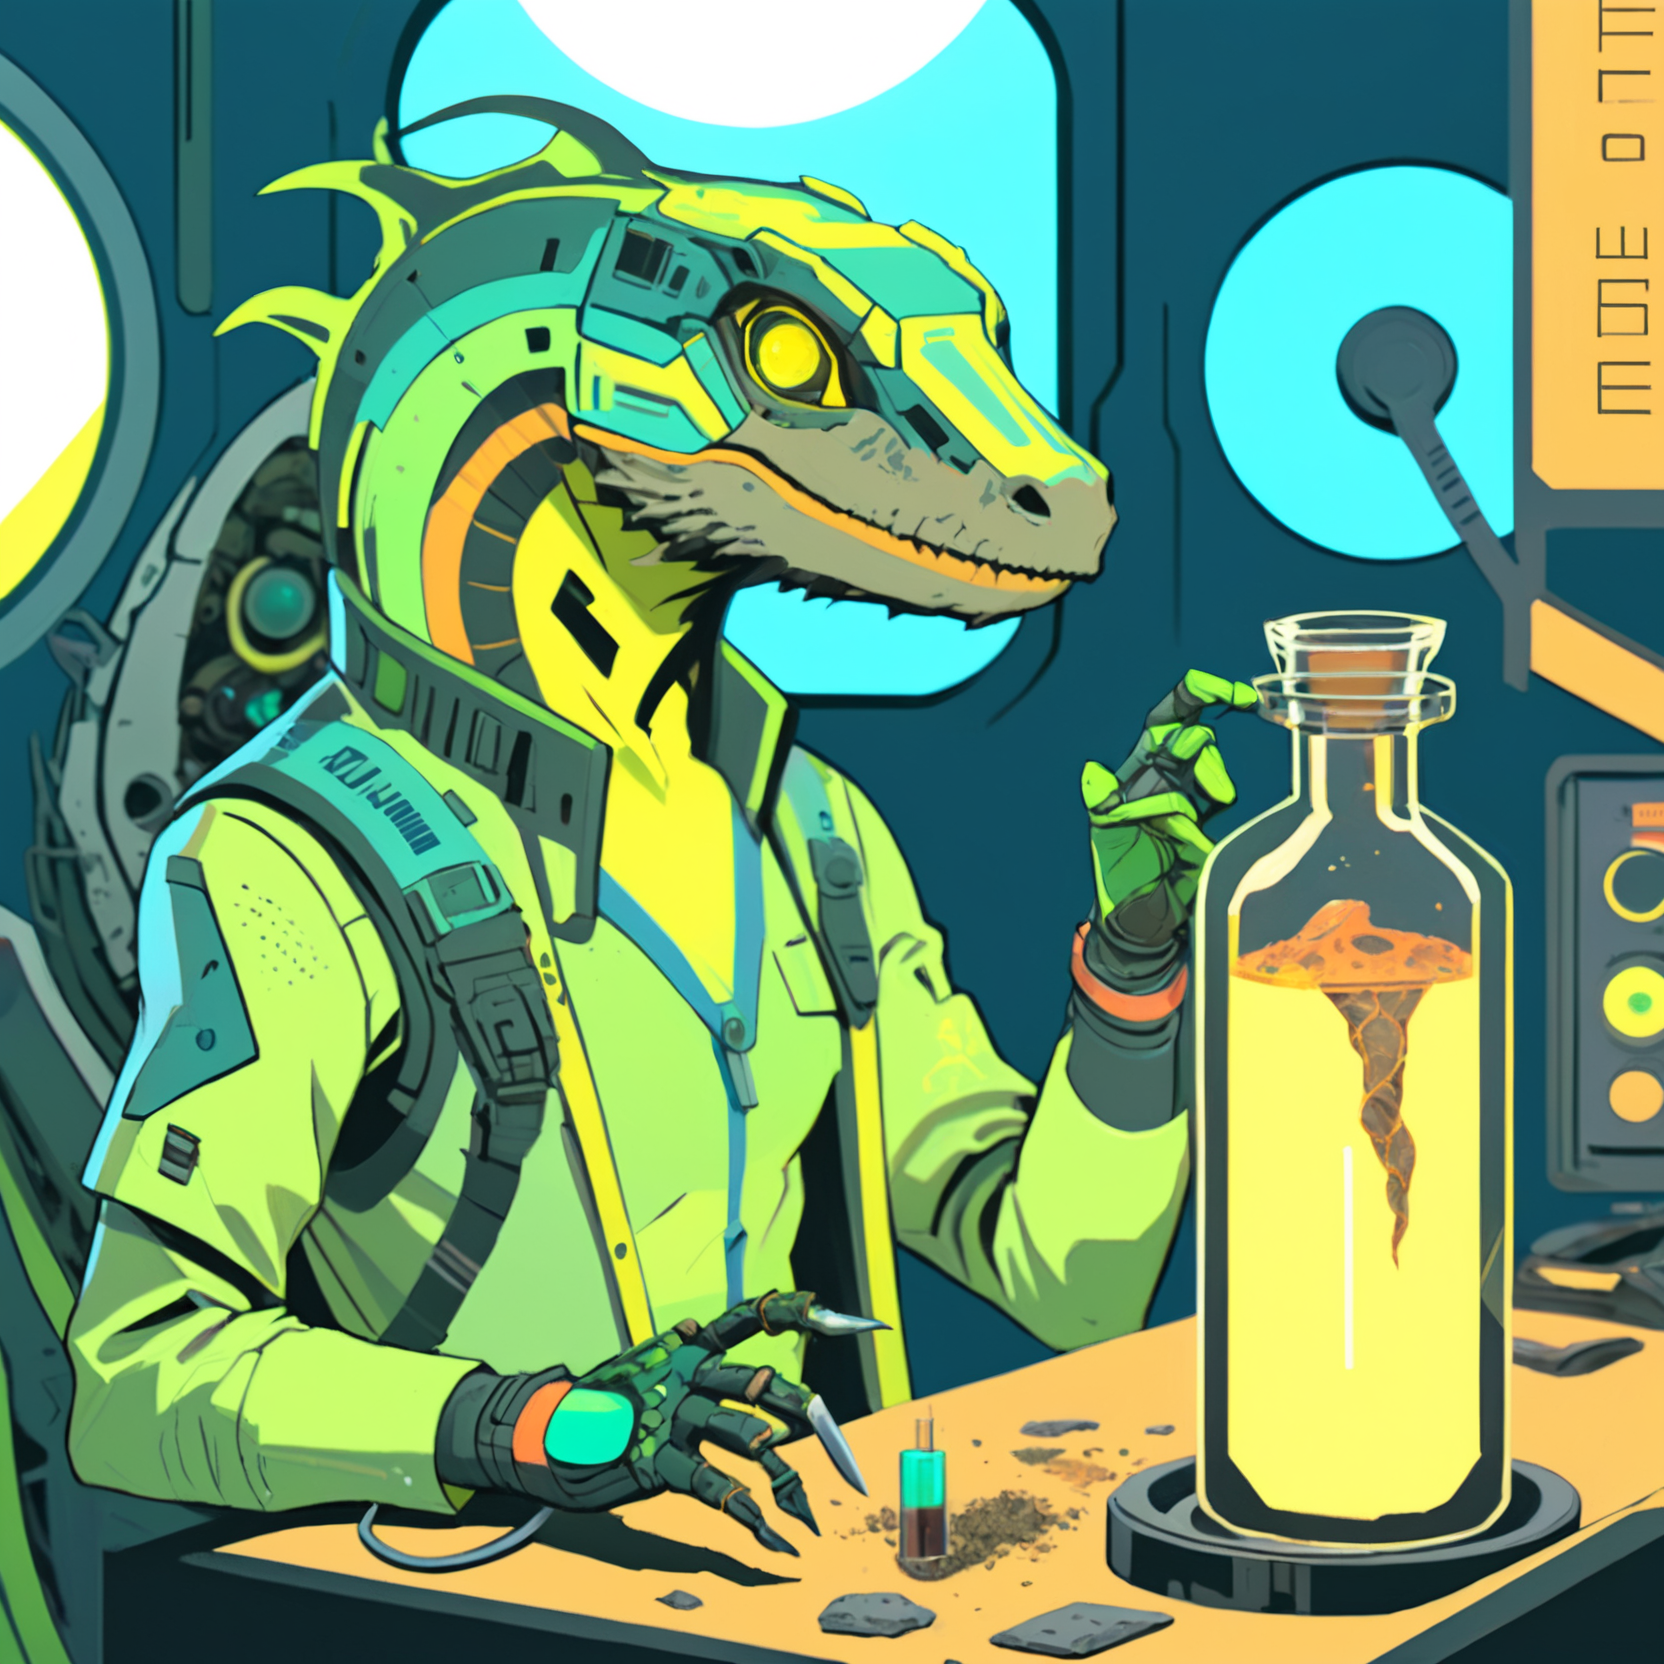
Generation parameters embedded in this image by AUTOMATIC1111 Stable Diffusion web UI or a fork of it (Forge, ...) (PNG 'parameters' text chunk):
A vibrant cyberpunk illustration, comic-book/anime hybrid, bold colors, high-contrast neon lighting.
A ((Reptilian, lizard)) Mothership RPG Scientist character, defined line art, 29 years old.

The character is skilled in Field Medicine, Biology, and Xenobiology.
These skills are represented visually through specific details:
- Field Medicine → medical patches and medkit
- Biology → Petri dishes and scientific insignia
- Xenobiology → alien specimen jar

(Holding Ancient Fossil:1.8), (Distinctive Feature: glowing sample vial:1.6).
These must be clearly visible and easily identifiable.

The background is sci-fi corridor with glowing panels, detailed yet subtle, adding depth without distracting from the character,

Bust shot, centered composition, clean silhouette, no extra text or logos, ZIP2D,  CXL-Mech
Negative prompt: Compression artifacts, bad art, worst quality, low quality, plastic, fake, bad limbs, conjoined, featureless, bad features, incorrect objects, watermark, ((signature):1.25), logo, zip2d_neg
Steps: 40, Sampler: DPM++ 2M, Schedule type: Karras, CFG scale: 7, Seed: 3347898819, Size: 832x832, Model hash: 6330883d2c, Model: artium_v20, Denoising strength: 0.3, RNG: CPU, ControlNet 0: "Module: CLIP-ViT-H (IPAdapter), Model: ip-adapter-plus_sdxl_vit-h [bc449f62], Weight: 0.35, Resize Mode: ResizeMode.INNER_FIT, Processor Res: 0.5, Threshold A: 0.5, Threshold B: 0.5, Guidance Start: 0.3, Guidance End: 0.7, Pixel Perfect: False, Control Mode: ControlMode.BALANCED, Hr Option: HiResFixOption.BOTH", ControlNet 1: "Module: CLIP-ViT-H (IPAdapter), Model: ip-adapter-plus-face_sdxl_vit-h [368cf551], Weight: 1, Resize Mode: ResizeMode.INNER_FIT, Processor Res: 0.5, Threshold A: 0.5, Threshold B: 0.5, Guidance Start: 0.1, Guidance End: 0.9, Pixel Perfect: False, Control Mode: ControlMode.BALANCED, Hr Option: HiResFixOption.BOTH", Hires CFG Scale: 7, Hires upscale: 2, Hires steps: 15, Hires upscaler: ESRGAN_4x, TI hashes: "CXL-Mech: 000b204acc87, CXL-Mech: 000b204acc87, CXL-Mech: 000b204acc87, CXL-Mech: 000b204acc87, CXL-Mech: 000b204acc87, CXL-Mech: 000b204acc87, CXL-Mech: 000b204acc87, CXL-Mech: 000b204acc87, CXL-Mech: 000b204acc87, CXL-Mech: 000b204acc87, CXL-Mech: 000b204acc87, CXL-Mech: 000b204acc87, CXL-Mech: 000b204acc87, CXL-Mech: 000b204acc87, zip2d_neg: a764ec702efd, zip2d_neg: a764ec702efd, CXL-Mech: 000b204acc87, CXL-Mech: 000b204acc87, zip2d_neg: a764ec702efd, zip2d_neg: a764ec702efd", Pad conds: True, Version: f1.0.0v2-v1.10.1RC-latest-2454-g9086b215